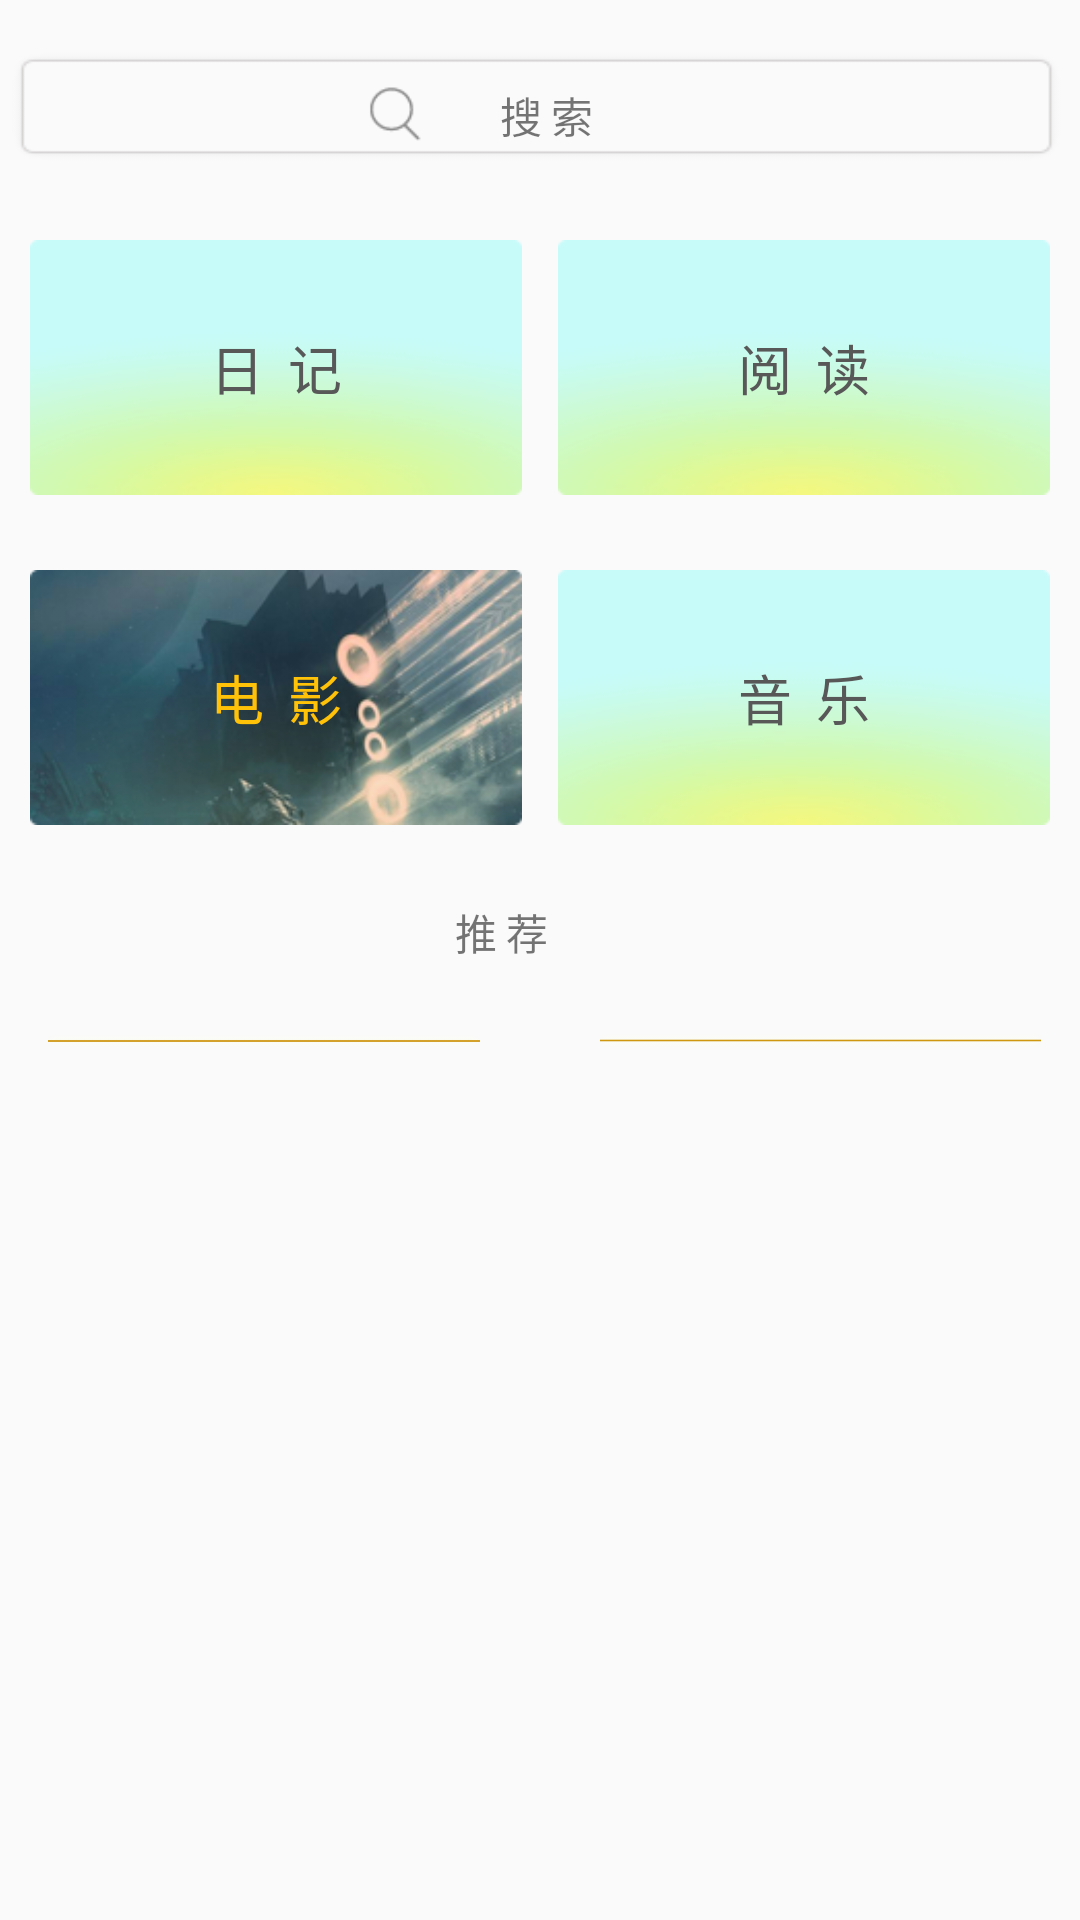

Layout XML and referenced resources for this Android screen:
<!-- AndroidManifest.xml: application theme Theme.AppCompat.Light.NoActionBar -->
<!-- res/layout/fragment_home.xml -->
<android.support.constraint.ConstraintLayout xmlns:android="http://schemas.android.com/apk/res/android"
    xmlns:app="http://schemas.android.com/apk/res-auto"
    xmlns:tools="http://schemas.android.com/tools"
    android:id="@+id/linearLayout"
    android:layout_width="match_parent"
    android:layout_height="match_parent">

    <ImageView
        android:id="@+id/imgSearchView"
        android:layout_width="25dp"
        android:layout_height="19dp"
        android:layout_marginBottom="8dp"
        android:layout_marginEnd="8dp"
        android:layout_marginStart="8dp"
        android:layout_marginTop="8dp"
        android:src="@drawable/ic_search"
        app:layout_constraintBottom_toBottomOf="parent"
        app:layout_constraintEnd_toEndOf="@+id/searchButton"
        app:layout_constraintHorizontal_bias="0.351"
        app:layout_constraintStart_toStartOf="parent"
        app:layout_constraintTop_toTopOf="parent"
        app:layout_constraintVertical_bias="0.033" />

    <TextView
        android:id="@+id/textSearchView"
        android:layout_width="wrap_content"
        android:layout_height="wrap_content"
        android:layout_marginBottom="8dp"
        android:layout_marginEnd="8dp"
        android:layout_marginStart="8dp"
        android:layout_marginTop="8dp"
        android:text="@string/search_text"
        app:layout_constraintBottom_toBottomOf="parent"
        app:layout_constraintEnd_toEndOf="parent"
        app:layout_constraintStart_toStartOf="@+id/searchButton"
        app:layout_constraintTop_toTopOf="parent"
        app:layout_constraintVertical_bias="0.033" />

    <Button
        android:id="@+id/searchButton"
        android:layout_width="352dp"
        android:layout_height="39dp"
        android:layout_marginStart="4dp"
        android:layout_marginTop="16dp"
        android:background="@drawable/img_field"
        android:baselineAligned="false"
        app:layout_constraintStart_toStartOf="parent"
        app:layout_constraintTop_toTopOf="parent" />

    <Button
        android:id="@+id/noteButton"
        android:layout_width="164dp"
        android:layout_height="85dp"
        android:layout_marginStart="10dp"
        android:layout_marginTop="80dp"
        android:background="@drawable/img_bk1"
        android:baselineAligned="false"
        android:text="@string/note_text"
        android:textColor="#585858"
        android:textSize="18dp"
        app:layout_constraintStart_toStartOf="parent"
        app:layout_constraintTop_toTopOf="parent" />

    <Button
        android:id="@+id/readerButton"
        android:layout_width="164dp"
        android:layout_height="85dp"
        android:layout_marginStart="186dp"
        android:layout_marginTop="80dp"
        android:background="@drawable/img_bk1"
        android:baselineAligned="false"
        android:text="@string/reader_text"
        android:textColor="#585858"
        android:textSize="18dp"
        app:layout_constraintStart_toStartOf="parent"
        app:layout_constraintTop_toTopOf="parent" />

    <Button
        android:id="@+id/movieButton"
        android:layout_width="164dp"
        android:layout_height="85dp"
        android:layout_marginStart="10dp"
        android:layout_marginTop="190dp"
        android:background="@drawable/img_bk2"
        android:baselineAligned="false"
        android:text="@string/movie_text"
        android:textColor="#ffc209"
        android:textSize="18dp"
        app:layout_constraintStart_toStartOf="parent"
        app:layout_constraintTop_toTopOf="parent" />

    <Button
        android:id="@+id/musicButton"
        android:layout_width="164dp"
        android:layout_height="85dp"
        android:layout_marginStart="186dp"
        android:layout_marginTop="190dp"
        android:background="@drawable/img_bk1"
        android:baselineAligned="false"
        android:text="@string/music_text"
        android:textColor="#585858"
        android:textSize="18dp"
        app:layout_constraintStart_toStartOf="parent"
        app:layout_constraintTop_toTopOf="parent" />

    <TextView
        android:id="@+id/textHotView"
        android:layout_width="35dp"
        android:layout_height="24dp"
        android:layout_marginBottom="8dp"
        android:layout_marginTop="290dp"
        android:text="@string/recommendation_text"
        app:layout_constraintBottom_toBottomOf="parent"
        app:layout_constraintEnd_toEndOf="parent"
        app:layout_constraintHorizontal_bias="0.467"
        app:layout_constraintLeft_toLeftOf="parent"
        app:layout_constraintRight_toRightOf="parent"
        app:layout_constraintStart_toStartOf="parent"
        app:layout_constraintTop_toTopOf="parent"
        app:layout_constraintVertical_bias="0.032" />

    <ImageView
        android:id="@+id/imgLineView"
        android:layout_width="144dp"
        android:layout_height="24dp"
        android:layout_marginBottom="8dp"
        android:layout_marginLeft="4dp"
        android:layout_marginStart="16dp"
        android:layout_marginTop="8dp"
        android:src="@drawable/line"
        app:layout_constraintBottom_toBottomOf="parent"
        app:layout_constraintLeft_toLeftOf="parent"
        app:layout_constraintStart_toStartOf="parent"
        app:layout_constraintTop_toTopOf="parent"
        app:layout_constraintVertical_bias="0.545" />
    <ImageView
        android:id="@+id/imgLine2View"
        android:layout_width="147dp"
        android:layout_height="25dp"
        android:layout_marginBottom="8dp"
        android:layout_marginLeft="4dp"
        android:layout_marginStart="200dp"
        android:layout_marginTop="8dp"
        android:src="@drawable/line"
        app:layout_constraintBottom_toBottomOf="parent"
        app:layout_constraintLeft_toLeftOf="parent"
        app:layout_constraintStart_toStartOf="parent"
        app:layout_constraintTop_toTopOf="parent"
        app:layout_constraintVertical_bias="0.545" />


    <ListView
        android:id="@+id/recommendListView"
        android:layout_width="339dp"
        android:layout_height="169dp"
        android:layout_marginBottom="76dp"
        app:layout_constraintBottom_toBottomOf="parent"
        app:layout_constraintEnd_toEndOf="parent"
        app:layout_constraintLeft_toLeftOf="parent"
        app:layout_constraintRight_toRightOf="parent" />


</android.support.constraint.ConstraintLayout>
<!-- resources referenced by this layout -->
<resources>
  <!-- drawable ic_search: png bitmap (drawable-v24, 732 bytes) -->
  <!-- drawable img_bk1: png bitmap (drawable-v24, 25458 bytes) -->
  <!-- drawable img_bk2: png bitmap (drawable, 49268 bytes) -->
  <!-- drawable img_field: png bitmap (drawable-v24, 20523 bytes) -->
  <!-- drawable line: png bitmap (drawable, 19503 bytes) -->
  <string name="movie_text">电  影</string>
  <string name="music_text">音  乐</string>
  <string name="note_text">日  记</string>
  <string name="reader_text">阅  读</string>
  <string name="recommendation_text">推 荐</string>
  <string name="search_text">搜 索</string>
</resources>
